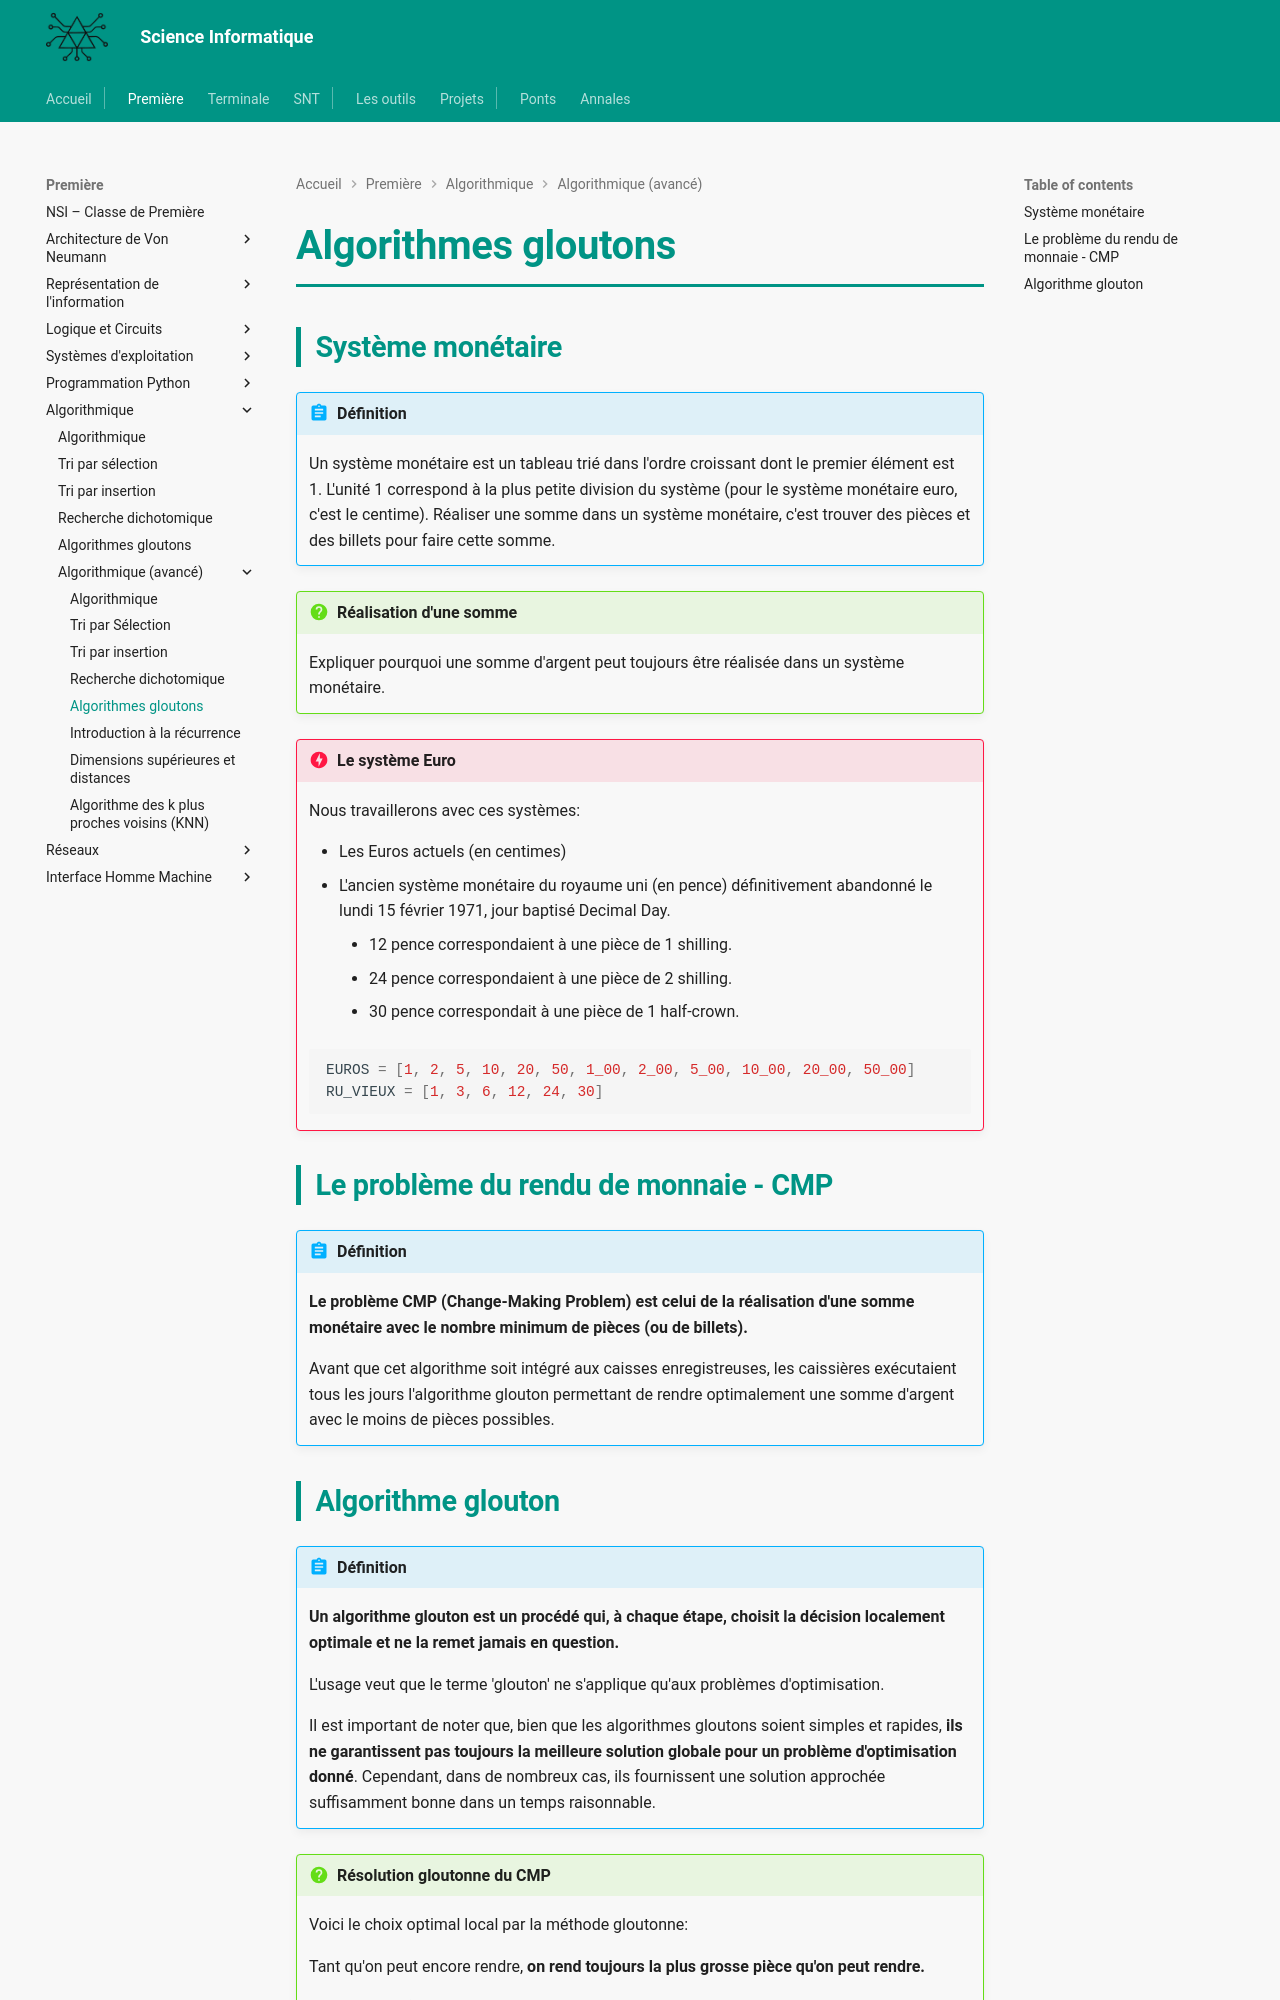

repository: MMarchand-NSI/MMarchand-NSI.github.io · page: premiere/Algorithmique/avance/5.glouton/index.html · generator: mkdocs

# Algorithmes gloutons


## Système monétaire
!!! abstract "Définition"
    Un système monétaire est un tableau trié dans l'ordre croissant dont le premier élément est 1.
    L'unité 1 correspond à la plus petite division du système (pour le système monétaire euro, c'est le centime).
    Réaliser une somme dans un système monétaire, c'est trouver des pièces et des billets pour faire cette somme.

!!! question "Réalisation d'une somme"
    Expliquer pourquoi une somme d'argent peut toujours être réalisée dans un système monétaire.


!!! danger "Le système Euro"
    Nous travaillerons avec ces systèmes:

    - Les Euros actuels (en centimes)
    - L'ancien système monétaire du royaume uni (en pence) définitivement abandonné le lundi 15 février 1971, jour baptisé Decimal Day.
        - 12 pence correspondaient à une pièce de 1 shilling.
        - 24 pence correspondaient à une pièce de 2 shilling.
        - 30 pence correspondait à une pièce de 1 half-crown.
    
    ```python
    EUROS = [1, 2, 5, 10, 20, 50, 1_00, 2_00, 5_00, 10_00, 20_00, 50_00]
    RU_VIEUX = [1, 3, 6, 12, 24, 30]
    ```


## Le problème du rendu de monnaie - CMP

!!! abstract "Définition"

    **Le problème CMP (Change-Making Problem) est celui de la réalisation d'une somme monétaire avec le nombre minimum de pièces (ou de billets).** 
    
    Avant que cet algorithme soit intégré aux caisses enregistreuses, les caissières exécutaient tous les jours l'algorithme glouton permettant de rendre optimalement une somme d'argent avec le moins de pièces possibles.
